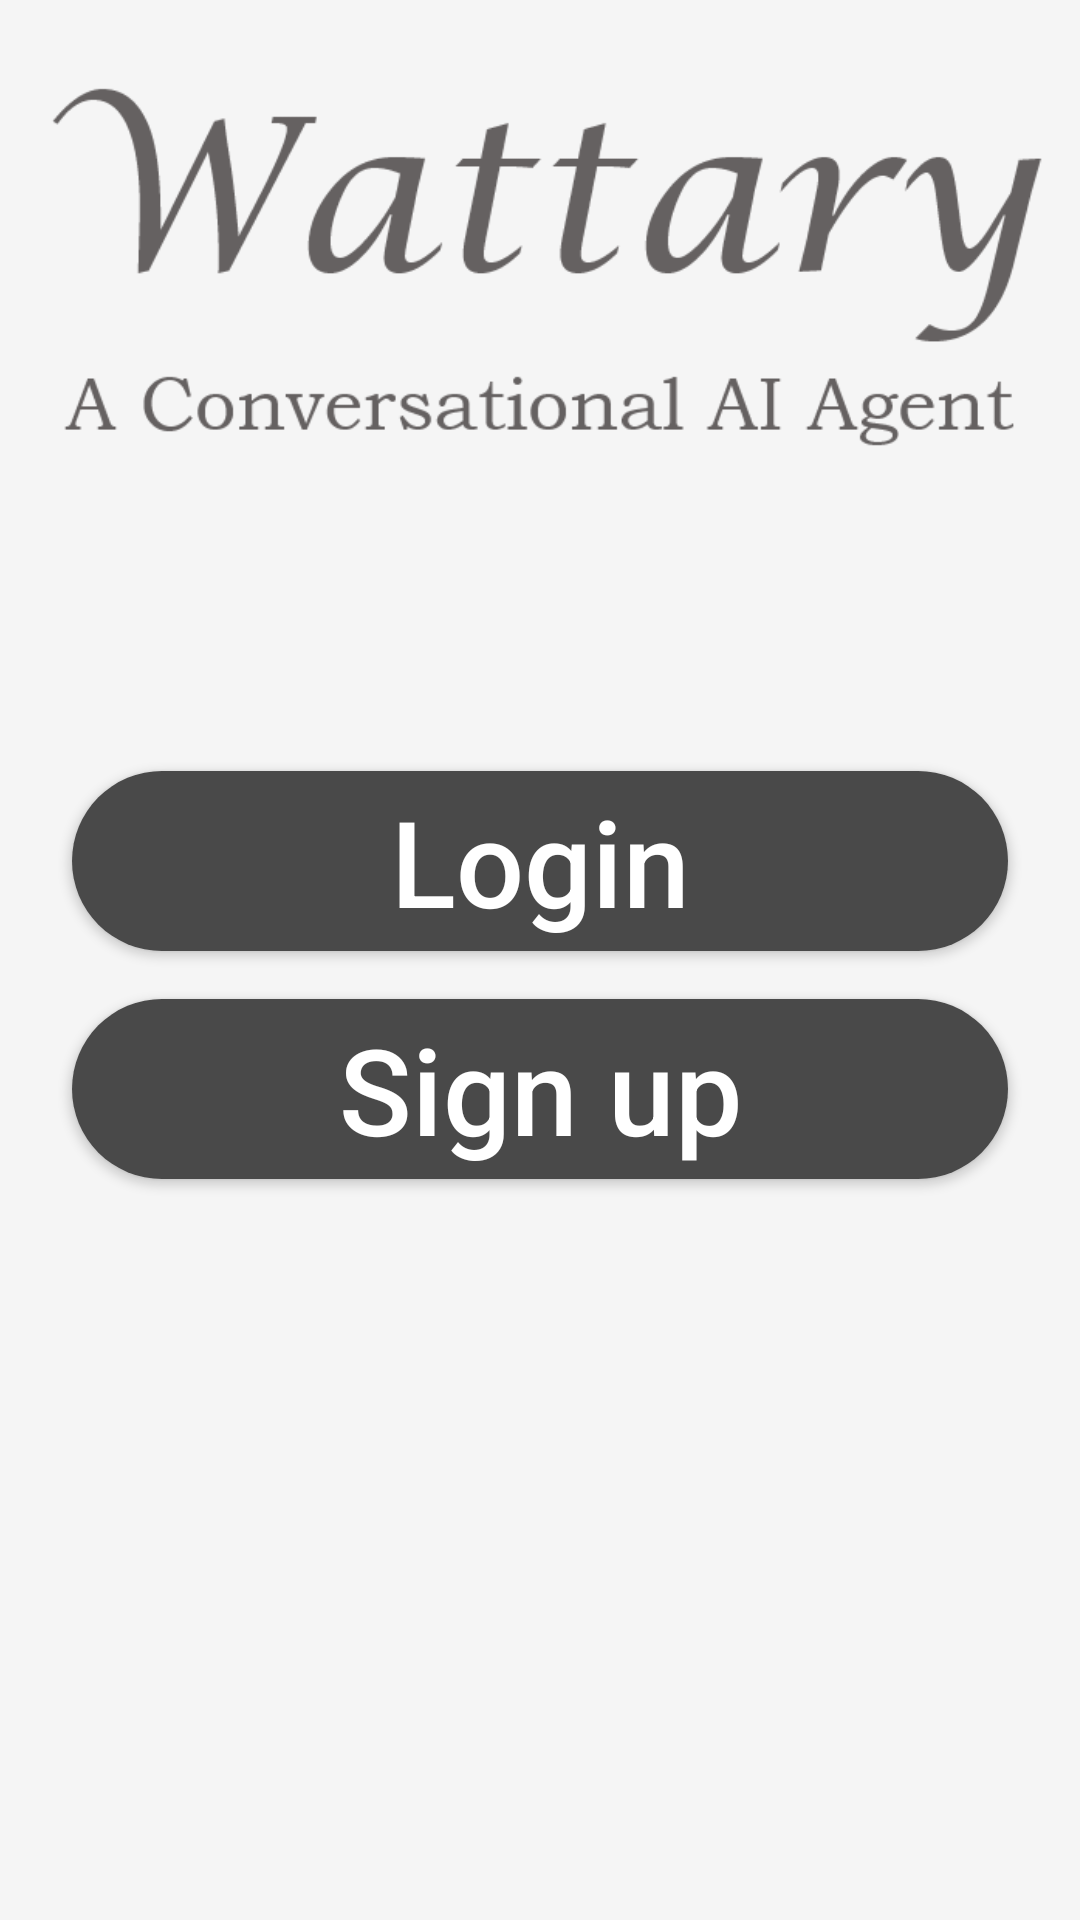

Reconstruct the res/layout file that produces this screen, plus the resources it refers to.
<!-- AndroidManifest.xml: application theme AppTheme -->
<!-- res/layout/activity_main.xml -->
<?xml version="1.0" encoding="utf-8"?>
<android.support.constraint.ConstraintLayout

    android:gravity="top"
    xmlns:android="http://schemas.android.com/apk/res/android"
    xmlns:app="http://schemas.android.com/apk/res-auto"
    xmlns:tools="http://schemas.android.com/tools"
    android:id="@+id/activity_main"
    android:layout_width="match_parent"
    android:layout_height="match_parent"

    android:background="#F5F5F5"
    tools:context="wattary.com.wattary.MainActivity">

    <ImageView
        android:id="@+id/WattaryView"
        android:layout_width="match_parent"
        android:layout_height="209dp"
        android:layout_alignParentStart="true"
        android:layout_alignParentTop="true"
        android:layout_marginEnd="8dp"
        android:layout_marginStart="8dp"
        android:layout_marginTop="24dp"
        android:scaleType="centerCrop"
        android:src="@mipmap/wattaryaconverstinal"
        app:layout_constraintEnd_toEndOf="parent"
        app:layout_constraintHorizontal_bias="0.0"
        app:layout_constraintStart_toStartOf="parent"
        app:layout_constraintTop_toTopOf="parent" />


    <Button
        android:id="@+id/login"
        android:layout_width="match_parent"
        android:layout_height="wrap_content"
        android:layout_below="@+id/WattaryView"
        android:layout_centerHorizontal="true"
        android:layout_marginEnd="24dp"
        android:layout_marginStart="24dp"
        android:layout_marginTop="24dp"
        android:background="@drawable/button_shape"
        android:onClick="login"
        android:text="Login"
        android:textAllCaps="false"
        android:textColor="@android:color/white"
        android:textSize="40sp"
        app:layout_constraintEnd_toEndOf="parent"
        app:layout_constraintHorizontal_bias="0.0"
        app:layout_constraintStart_toStartOf="parent"
        app:layout_constraintTop_toBottomOf="@+id/WattaryView" />


    <Button
        android:id="@+id/signup"
        android:layout_width="match_parent"
        android:layout_height="wrap_content"
        android:layout_below="@+id/login"
        android:layout_centerHorizontal="true"
        android:layout_marginBottom="8dp"
        android:layout_marginEnd="24dp"
        android:layout_marginStart="24dp"
        android:layout_marginTop="16dp"
        android:background="@drawable/button_shape"
        android:onClick="SignUpOnClick"
        android:text="Sign up"
        android:textAllCaps="false"
        android:textColor="@android:color/white"
        android:textSize="40sp"
        app:layout_constraintBottom_toBottomOf="parent"
        app:layout_constraintEnd_toEndOf="parent"
        app:layout_constraintStart_toStartOf="parent"
        app:layout_constraintTop_toBottomOf="@+id/login"
        app:layout_constraintVertical_bias="0.0" />




</android.support.constraint.ConstraintLayout>
<!-- resources referenced by this layout -->
<resources>
  <!-- drawable button_shape (drawable) -->
  <?xml version="1.0" encoding="utf-8"?>
  <shape xmlns:android="http://schemas.android.com/apk/res/android"
      android:shape="rectangle"
      >
  
  
      <corners
          android:bottomLeftRadius="30dp"
          android:bottomRightRadius="30dp"
          android:radius="60dp"
          android:topLeftRadius="30dp"
          android:topRightRadius="30dp" />
  
      <solid android:color="@color/colorPrimaryDark" />
  
      <padding
          android:bottom="0dp"
          android:left="0dp"
          android:right="0dp"
          android:top="0dp" />
  
      <size
          android:height="60dp"
          android:width="270dp" />
  
  </shape>
  <!-- mipmap wattaryaconverstinal: png bitmap (mipmap-hdpi, 10224 bytes) -->
  <style name="AppTheme" parent="Theme.AppCompat.Light.NoActionBar">
          
          <item name="colorPrimary">@color/colorPrimary</item>
          <item name="colorPrimaryDark">@color/colorPrimaryDark</item>
          <item name="colorAccent">@color/colorAccent</item>
          <item name="android:colorControlHighlight">@color/colorPrimary</item>
  
  
      </style>
  <color name="colorPrimaryDark">#494949</color>
  <color name="colorPrimary">#6c91a1</color>
  <color name="colorAccent">#008fef</color>
</resources>
